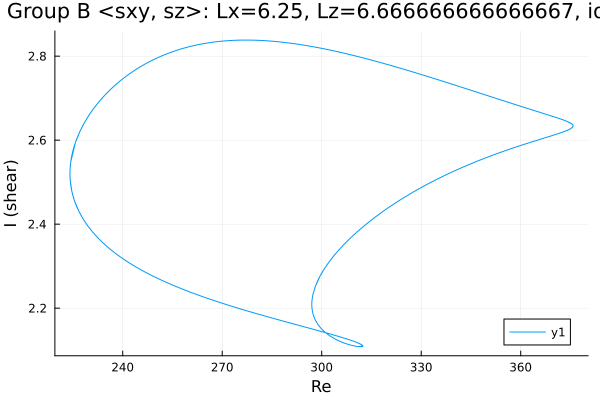

The data file committed next to this chart (first rows):
Re, shear
312.4, 2.11
312.4, 2.11
312.4, 2.11
312.4, 2.11
312.4, 2.11
312.4, 2.11
312.4, 2.11
312.4, 2.11
312.4, 2.11
312.4, 2.109
311, 2.109
309.6, 2.11
308.1, 2.113
306.7, 2.117
305.3, 2.122
303.9, 2.127
302.5, 2.134
301.1, 2.142
299.9, 2.151
299, 2.16
298.4, 2.167
298, 2.173
297.7, 2.178
297.5, 2.183
297.4, 2.187
297.3, 2.191
297.2, 2.193
297.1, 2.196
297.1, 2.198
297.1, 2.2
297.1, 2.201
297, 2.202
297, 2.204
297, 2.204
297, 2.205
297, 2.206
297, 2.206
297, 2.207
297, 2.207
297, 2.207
297, 2.208
297, 2.208
297, 2.208
297, 2.208
297, 2.208
297, 2.208
297, 2.209
297, 2.209
297, 2.209
297, 2.209
297, 2.209
297, 2.209
297, 2.209
297, 2.209
297, 2.209
297, 2.209
297, 2.209
297, 2.209
297, 2.209
297, 2.209
... 796 more rows
